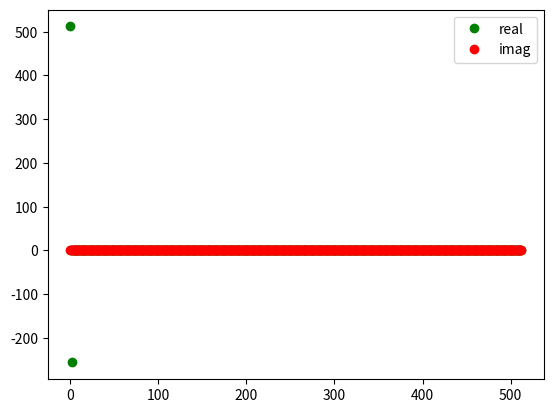

Here is the Python script that generated this plot:
'''
Exercise 3

Fourier Transform of the square of f(t)

Dependencies: numpy, matplotlib

Authors:
@Eleonora Svanberg
@Henrik Jörnling
'''

#Modules
import numpy as np
import matplotlib.pyplot as plt

def f(t: np.ndarray, omega) -> np.ndarray:
    return np.sin(omega*t)

def sample(T1:int) -> np.ndarray:
    '''
    Returns a data sample by given time
    '''
    N = 1024 # number of data points
    T0 = 0.0 # start of sample [s]
    t = np.linspace(T0, T1, N, endpoint=False) # array with sample time
    Ts = T1-T0
    deltat = Ts/N
    vs = 1/deltat
    deltav = 1/Ts
    print(f't[0]={t[0]:.2f}, t[1]={t[1]:.2f}, t[2]={t[2]:.2f}')
    print(f'Ts={Ts}, N={N}, deltat={deltat:.2f}, vs={vs:.2f}, deltav={deltav:.2f}')

    return t

T1 = 0.05
print(f'T1_1={T1}')
t = sample(T1)
ny = 20.0 # frequency [Hz]
omega = 2*np.pi*ny # angular frequency [rad]
ft = f(t, omega) # signal f(t)
ft2 = ft**2
Fft = np.fft.rfft(ft2) # Fouriertransform F(f) of real signal f(t)
print(f'n=0 -> 0 Hz, n=2 -> 40 Hz')
plt.plot(np.real(Fft),'o', color='g', label='real') # Plot real part of Fft vs looping index 
plt.plot(np.imag(Fft),'o', color='r', label='imag') # Plot imaginary part of Fft vs looping index 
plt.legend()
plt.show()
